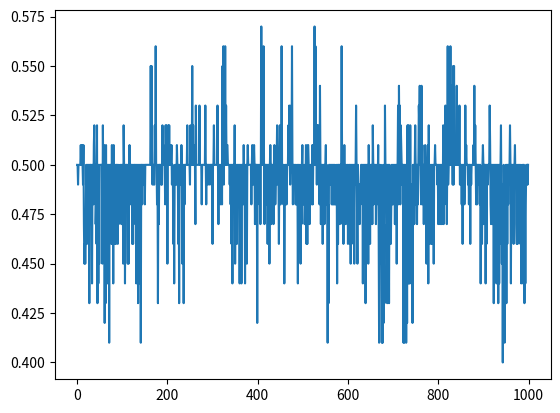

The matplotlib source for this figure:
import matplotlib.pyplot as plt
import numpy

class Perceptron(object):

   def __init__(self, dimension,threshold = 1000, learning_rate = 0.01):
       self.dimension = dimension
       self.thresh = threshold
       self.learn = learning_rate
       self.ws = numpy.zeros(dimension + 1)
       self.count = 0
       self.e_in = []
    
       
   def predictor(self, point):
       w12 = self.ws[1:]
       xy = point[:self.dimension]
       net = self.ws[0] + numpy.dot(w12, xy)
       if net >= 0:
           output = 1
       else:
           output = -1
       return output

   # function to find e_in -- number of misclassified points
   def misclassify(self, inputs, num = 0):
       for point in inputs:
           label = point[self.dimension]
           xy = point[:self.dimension]
           pred = self.predictor(xy)
           if pred != point[self.dimension]:
               num += 1
       return num
   
   # stop if you dont find a misclassified point
   def training(self, inputs):
       misclassified = 100 # make this size
       while misclassified != 0:
           if self.count == self.thresh:
               break
           index = numpy.random.randint(low = 0, high = 100)
           point = inputs[index]
           label = point[self.dimension]
           xy = point[:self.dimension]
           pred = self.predictor(xy)
           if pred == point[self.dimension]:
               misclassified -= 1
           else:
               wrong = self.misclassify(inputs)
               self.e_in.append(wrong/100)
               self.ws[1:] += self.learn * (label - pred) * xy
               self.ws[0] += self.learn * (label - pred)
               self.count += 1
               misclassified = 100

# set up 2 dimensional data
X = numpy.random.uniform(size =(100, 3)) #change for dimension

# map data to 5 dimensions
Z = numpy.empty((100,6))

for index in range(100):
    x1 = X[index][0]
    x2 = X[index][1]
    s = [x1, x2, numpy.square(x1), numpy.square(x2), x1*x2, 0]
    Z[index] = s
    
# assign labels
for i in range(100):
    x = X[i][0]
    y = X[i][1]
    z = Z[i][4]
    label = 1 + 3*x + 4*y + 4*(x**2) + 2*(y**2)
    flag = numpy.random.binomial(1,0.5)
    if  flag == 0 and label > z :
        X[i][-1] = 1
        Z[i][-1] = 1
    else:
        X[i][-1] = -1
        Z[i][-1] = -1


#run perceptron on the data
perceptron =  Perceptron(5) #dimension here
perceptron.training(Z)
print("final weights:", perceptron.ws)
print("number of updates:", perceptron.count)

# e_in for perceptron
iterations = numpy.arange(0,perceptron.count)
plt.plot(iterations, perceptron.e_in)

"""
# plot perceptron
fig, (fig1, fig2) = plt.subplots(1, 2)
t = numpy.arange(0,1.5)

for i in X:
    if i[2] == -1:
        fig1.scatter(i[0], i[1], marker='_', color = 'r')
    else:
        fig1.scatter(i[0], i[1], marker='+', color = 'b')

y = -(perceptron.ws[0]/ perceptron.ws[2]) - ((perceptron.ws[1]/perceptron.ws[2]) * t)

fig1.plot(t, y, color = 'm', label = 'g')
fig1.set_ylim([0, 1])

#compute lin reg
matrix = X[:,0:2]
yvector = X[:, 2:3]

Xdag = numpy.matmul( numpy.linalg.pinv(numpy.matmul(matrix.transpose(), matrix)), matrix.transpose() )
w = numpy.matmul(Xdag, yvector)

#calculate error for lin reg
e_lin = numpy.matmul(matrix, w) - yvector
print("Error for linear regression: ", numpy.mean(e_lin))

iterations = numpy.arange(0,perceptron.count)
fig2.plot(iterations, perceptron.e_in)
"""


plt.show()
